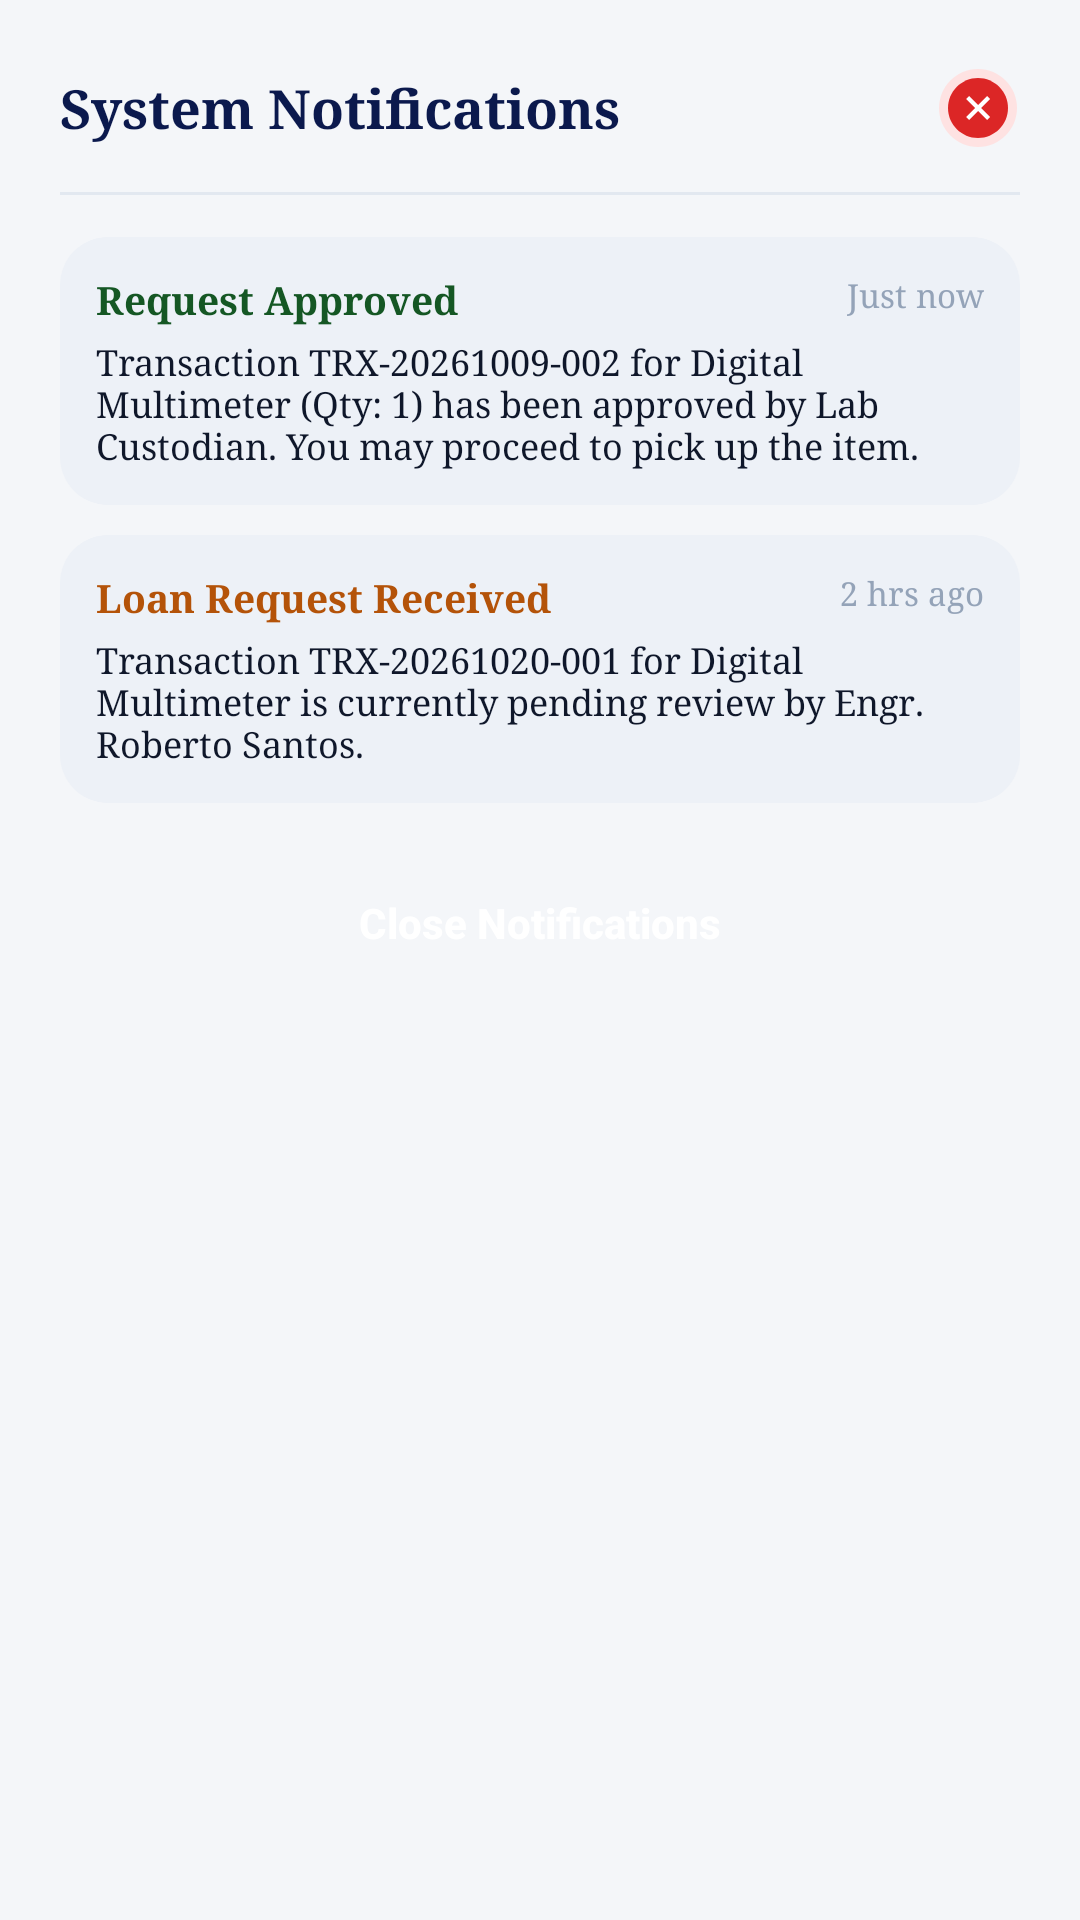

Write the Android layout XML for this screen, with the resource values it uses.
<!-- AndroidManifest.xml: application theme Theme.BulSUEquipmentBorrowing -->
<!-- res/layout/dialog_notifications.xml -->
<?xml version="1.0" encoding="utf-8"?>
<LinearLayout xmlns:android="http://schemas.android.com/apk/res/android"
    android:layout_width="match_parent"
    android:layout_height="wrap_content"
    android:background="@drawable/bg_modal_rounded"
    android:orientation="vertical"
    android:paddingStart="20dp"
    android:paddingTop="22dp"
    android:paddingEnd="20dp"
    android:paddingBottom="20dp">

    
    <RelativeLayout
        android:layout_width="match_parent"
        android:layout_height="wrap_content">

        <TextView
            android:layout_width="wrap_content"
            android:layout_height="wrap_content"
            android:layout_alignParentStart="true"
            android:layout_centerVertical="true"
            android:fontFamily="serif"
            android:text="System Notifications"
            android:textColor="@color/bulsu_navy"
            android:textSize="18sp"
            android:textStyle="bold" />

        <ImageView
            android:id="@+id/btnCloseNotifications"
            android:layout_width="28dp"
            android:layout_height="28dp"
            android:layout_alignParentEnd="true"
            android:layout_centerVertical="true"
            android:background="?attr/selectableItemBackgroundBorderless"
            android:contentDescription="Close"
            android:src="@drawable/ic_feedback_error" />
    </RelativeLayout>

    <View
        android:layout_width="match_parent"
        android:layout_height="1dp"
        android:layout_marginTop="14dp"
        android:layout_marginBottom="14dp"
        android:background="@color/card_border" />

    
    <LinearLayout
        android:layout_width="match_parent"
        android:layout_height="wrap_content"
        android:background="@drawable/bg_card_light_gray"
        android:orientation="vertical"
        android:padding="12dp">

        <RelativeLayout
            android:layout_width="match_parent"
            android:layout_height="wrap_content">
            <TextView
                android:layout_width="wrap_content"
                android:layout_height="wrap_content"
                android:fontFamily="serif"
                android:text="Request Approved"
                android:textColor="@color/status_approved_text"
                android:textSize="13sp"
                android:textStyle="bold" />
            <TextView
                android:layout_width="wrap_content"
                android:layout_height="wrap_content"
                android:layout_alignParentEnd="true"
                android:fontFamily="serif"
                android:text="Just now"
                android:textColor="@color/text_hint"
                android:textSize="11sp" />
        </RelativeLayout>

        <TextView
            android:layout_width="match_parent"
            android:layout_height="wrap_content"
            android:layout_marginTop="4dp"
            android:fontFamily="serif"
            android:text="Transaction TRX-20261009-002 for Digital Multimeter (Qty: 1) has been approved by Lab Custodian. You may proceed to pick up the item."
            android:textColor="@color/text_primary"
            android:textSize="12sp" />
    </LinearLayout>

    
    <LinearLayout
        android:layout_width="match_parent"
        android:layout_height="wrap_content"
        android:layout_marginTop="10dp"
        android:background="@drawable/bg_card_light_gray"
        android:orientation="vertical"
        android:padding="12dp">

        <RelativeLayout
            android:layout_width="match_parent"
            android:layout_height="wrap_content">
            <TextView
                android:layout_width="wrap_content"
                android:layout_height="wrap_content"
                android:fontFamily="serif"
                android:text="Loan Request Received"
                android:textColor="@color/status_pending_text"
                android:textSize="13sp"
                android:textStyle="bold" />
            <TextView
                android:layout_width="wrap_content"
                android:layout_height="wrap_content"
                android:layout_alignParentEnd="true"
                android:fontFamily="serif"
                android:text="2 hrs ago"
                android:textColor="@color/text_hint"
                android:textSize="11sp" />
        </RelativeLayout>

        <TextView
            android:layout_width="match_parent"
            android:layout_height="wrap_content"
            android:layout_marginTop="4dp"
            android:fontFamily="serif"
            android:text="Transaction TRX-20261020-001 for Digital Multimeter is currently pending review by Engr. Roberto Santos."
            android:textColor="@color/text_primary"
            android:textSize="12sp" />
    </LinearLayout>

    
    <androidx.appcompat.widget.AppCompatButton
        android:id="@+id/btnDismissNotifications"
        android:layout_width="match_parent"
        android:layout_height="44dp"
        android:layout_marginTop="18dp"
        android:background="@drawable/bg_button_primary"
        android:text="Close Notifications"
        android:textAllCaps="false"
        android:textColor="@color/text_white"
        android:textSize="14sp"
        android:textStyle="bold" />

</LinearLayout>
<!-- resources referenced by this layout -->
<resources>
  <color name="bulsu_navy">#0B194D</color>
  <color name="card_border">#E2E8F0</color>
  <color name="status_approved_text">#155724</color>
  <color name="status_pending_text">#B45309</color>
  <color name="text_hint">#94A3B8</color>
  <color name="text_primary">#0F172A</color>
  <color name="text_white">#FFFFFF</color>
  <!-- drawable bg_card_light_gray (drawable) -->
  <?xml version="1.0" encoding="utf-8"?>
  <shape xmlns:android="http://schemas.android.com/apk/res/android"
      android:shape="rectangle">
      <solid android:color="@color/card_light_gray" />
      <corners android:radius="16dp" />
  </shape>
  <!-- drawable ic_feedback_error (drawable) -->
  <vector xmlns:android="http://schemas.android.com/apk/res/android"
      android:width="56dp"
      android:height="56dp"
      android:viewportWidth="56"
      android:viewportHeight="56">
      
      <path
          android:fillColor="#FEE2E2"
          android:pathData="M28,2 C13.64,2 2,13.64 2,28 C2,42.36 13.64,54 28,54 C42.36,54 54,42.36 54,28 C54,13.64 42.36,2 28,2 Z" />
      
      <path
          android:fillColor="#DC2626"
          android:pathData="M28,8 C17,8 8,17 8,28 C8,39 17,48 28,48 C39,48 48,39 48,28 C48,17 39,8 28,8 Z" />
      
      <path
          android:fillColor="#FFFFFF"
          android:pathData="M34,20 L28,26 L22,20 L20,22 L26,28 L20,34 L22,36 L28,30 L34,36 L36,34 L30,28 L36,22 Z" />
  </vector>
  <style name="Theme.BulSUEquipmentBorrowing" parent="Theme.MaterialComponents.Light.NoActionBar">
          
          <item name="colorPrimary">@color/bulsu_navy</item>
          <item name="colorPrimaryVariant">@color/bulsu_navy_dark</item>
          <item name="colorOnPrimary">@color/text_white</item>
          
          <item name="colorSecondary">@color/primary_blue</item>
          <item name="colorSecondaryVariant">@color/primary_blue_hover</item>
          <item name="colorOnSecondary">@color/text_white</item>
          
          <item name="android:statusBarColor">@color/bulsu_navy</item>
          <item name="android:windowLightStatusBar">false</item>
          <item name="android:windowBackground">@color/screen_background</item>
      </style>
  <color name="card_light_gray">#EDF1F7</color>
  <color name="bulsu_navy_dark">#071033</color>
  <color name="primary_blue">#3457D5</color>
  <color name="primary_blue_hover">#283C99</color>
  <color name="screen_background">#F4F6F9</color>
</resources>
